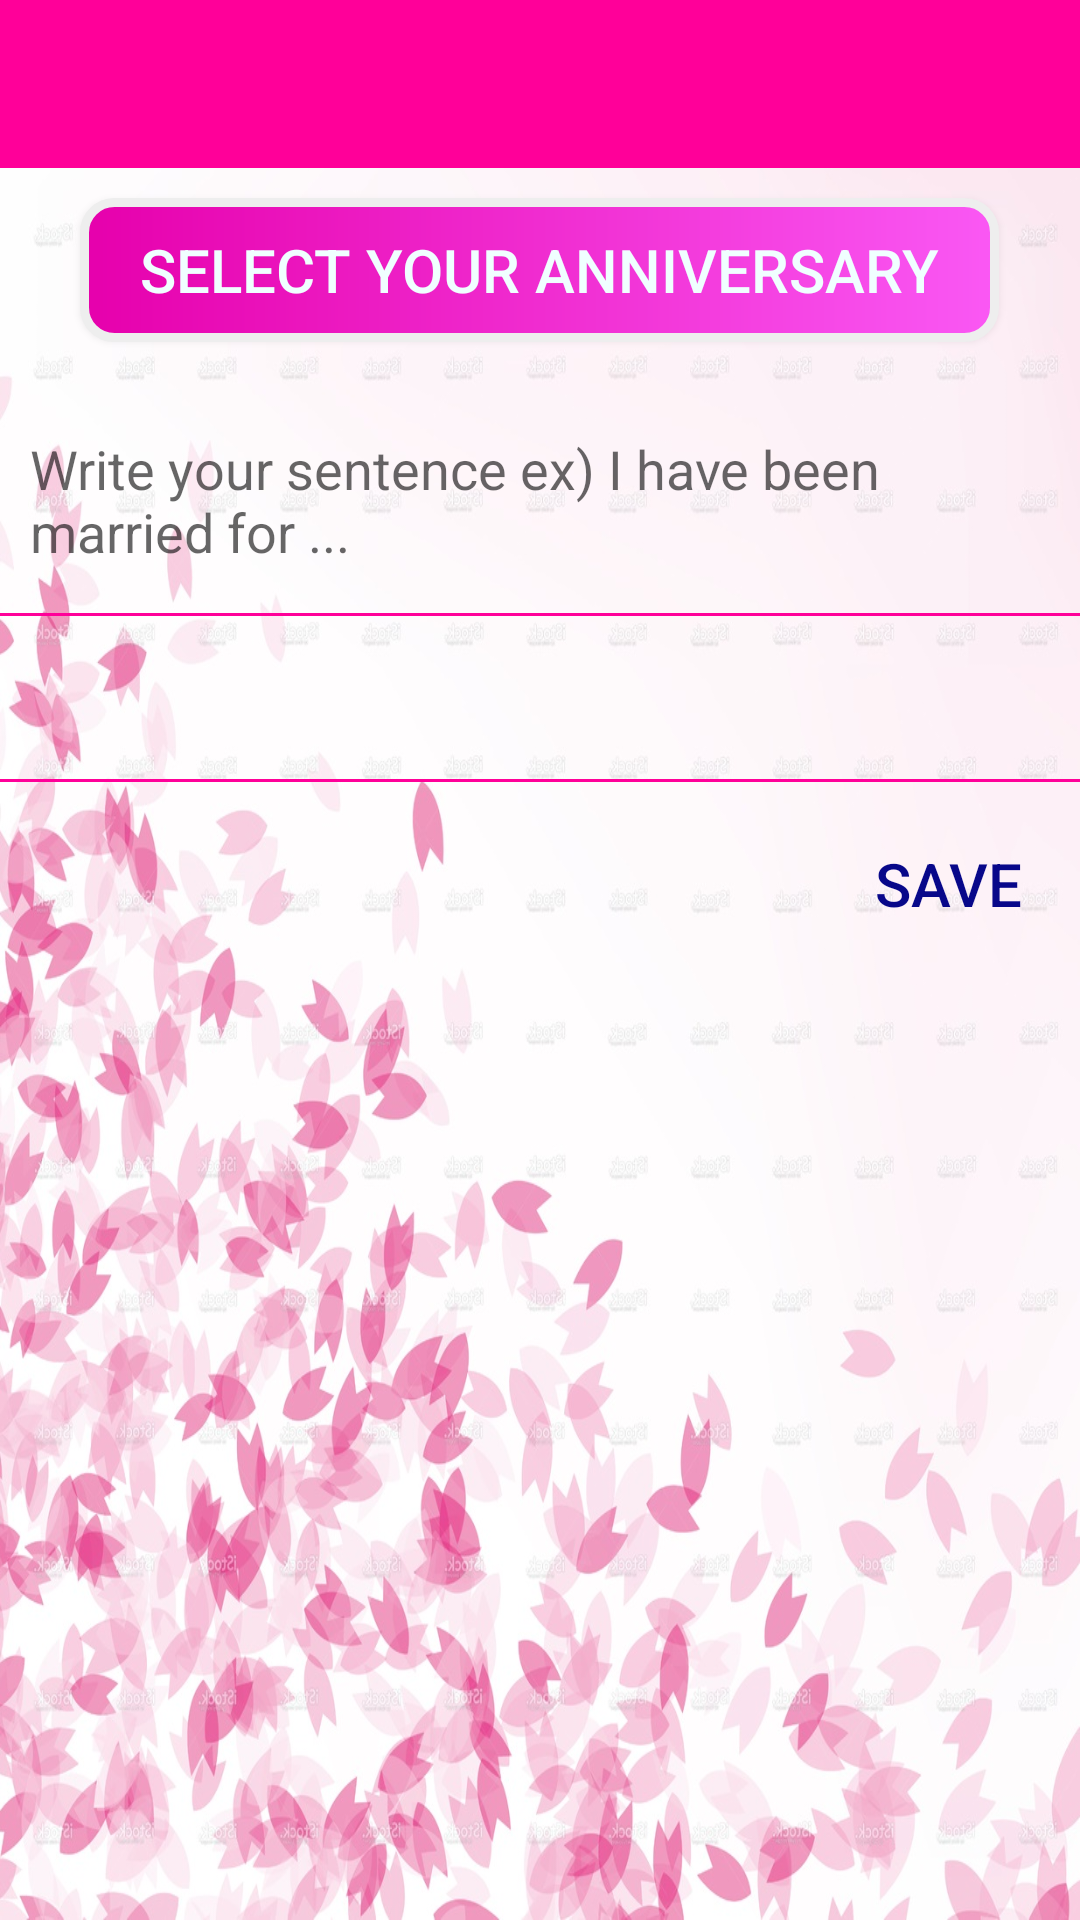

Write the Android layout XML for this screen, with the resource values it uses.
<!-- AndroidManifest.xml: application theme AppTheme -->
<!-- res/layout/input_layout.xml -->
<?xml version="1.0" encoding="utf-8"?>
<LinearLayout xmlns:android="http://schemas.android.com/apk/res/android"
    xmlns:app="http://schemas.android.com/apk/res-auto"
    android:layout_width="fill_parent"
    android:layout_height="fill_parent"
    android:orientation="vertical"
    >

    <android.support.v7.widget.Toolbar
        android:id="@+id/sub_toolbar"
        android:layout_width="match_parent"
        android:layout_height="wrap_content"
        android:height="?actionBarSize"
        android:background="#FF0099"
        app:popupTheme="@style/AppTheme.PopupOverlay"
        app:theme="@style/ThemeOverlay.AppCompat.Dark.ActionBar"
        />

    <ScrollView
        android:id="@+id/scroll_view"
        android:layout_width="match_parent"
        android:layout_height="match_parent"
        android:layout_weight="1"
        android:background="@drawable/bg_image_5"
        >

        <LinearLayout
            android:orientation="vertical"
            android:layout_width="fill_parent"
            android:layout_height="wrap_content"
            android:focusable="true"
            >

            <Button
                android:id="@+id/btn_set_date"
                android:layout_width="wrap_content"
                android:layout_height="wrap_content"
                android:text="@string/btn_date"
                android:background="@drawable/bg_button"
                android:textSize="20sp"
                android:layout_gravity="center"
                android:paddingLeft="20dp"
                android:paddingRight="20dp"
                android:layout_marginTop="10dp"
                android:layout_marginBottom="20dp"
                android:textColor="#F0FFFF"
                android:onClick="onButtonClick"/>


            <EditText android:id="@+id/edit_title"
                android:layout_width="match_parent"
                android:layout_height="wrap_content"
                android:layout_weight="1"
                android:layout_margin="10dp"
                android:maxLength="100"
                android:textSize="18sp"
                android:hint="@string/edit_title"
                android:background="@null"
                android:layout_marginTop="10dp"
                />

            <TextView
                android:layout_width="match_parent"
                android:layout_height="3px"
                android:background="#FF0099"
                android:layout_marginTop="5dp"
                android:layout_marginBottom="5dp"
                />

            <TextView
                android:id="@+id/text_sentence"
                android:layout_width="match_parent"
                android:layout_height="wrap_content"
                android:background="#00000000"
                android:textSize="18sp"
                android:textColor="#000000"
                android:padding="10dp"
                />

            <TextView
                android:layout_width="match_parent"
                android:layout_height="3px"
                android:background="#FF0099"
                android:layout_marginTop="5dp"
                />

            

            <Button
                android:id="@+id/btn_save"
                android:layout_width="wrap_content"
                android:layout_height="wrap_content"
                android:text="@string/btn_save"
                android:background="#00000000"
                android:textColor="#08088A"
                android:layout_gravity="right"
                android:textSize="20sp"
                android:layout_marginTop="10dp"
                android:onClick="onButtonClick"/>

        </LinearLayout>
    </ScrollView>

</LinearLayout>
<!-- resources referenced by this layout -->
<resources>
  <!-- drawable bg_button (drawable) -->
  <?xml version="1.0" encoding="utf-8"?>
  <shape xmlns:android="http://schemas.android.com/apk/res/android"
      android:shape="rectangle" >
  
      <gradient
          android:angle="180"
          android:endColor="#e600ac"
          android:startColor="#FA58F4" />
  
      <stroke
          android:width="3dp"
          android:color="#EEE" />
  
      <corners
          android:bottomLeftRadius="10dp"
          android:bottomRightRadius="10dp"
          android:topLeftRadius="10dp"
          android:topRightRadius="10dp" />
  
  </shape>
  <!-- drawable bg_image_5: jpg bitmap (drawable, 239758 bytes) -->
  <string name="alarm_interval">Alarm Interval</string>
  <string name="btn_date">Select Your Anniversary</string>
  <string name="btn_save">Save</string>
  <string name="btn_time">Setting Time</string>
  <string name="edit_title">Write your sentence ex) I have been married for ...</string>
  <string name="set_alarm_title">Alarm</string>
  <style name="AppTheme.PopupOverlay" parent="ThemeOverlay.AppCompat.Light" />
  <style name="AppTheme" parent="Theme.AppCompat.Light.NoActionBar">
          
          <item name="colorPrimary">@color/colorPrimary</item>
          <item name="colorPrimaryDark">@color/colorPrimaryDark</item>
          <item name="colorAccent">@color/colorAccent</item>
      </style>
  <!-- not gathered from this repository: default colours our renderer supplied (Android Studio template values) -->
  <color name="colorPrimary">#FF6200EE</color>
  <color name="colorPrimaryDark">#FF3700B3</color>
  <color name="colorAccent">#FF03DAC5</color>
</resources>
